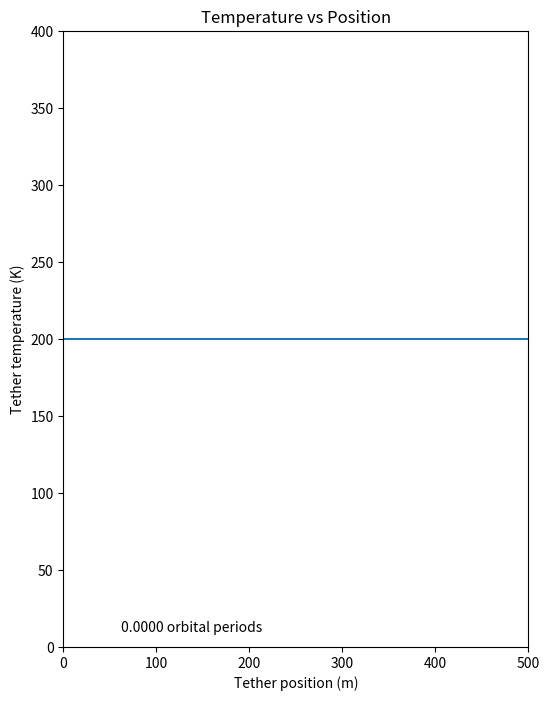

Here is the Python script that generated this plot:
import numpy as np
from scipy.interpolate import UnivariateSpline
import matplotlib.pyplot as plt
import matplotlib.animation as animation

# constants
conductivity = 5.67*10**-8  # W/m**2.K**4, Stefan-Boltzmann constant
Hsun = 64*10**6  # W/m**2, power density at the sun's surface
Rearth = 150*10**9  # m, distance of earth from sun's center
Rsun = 695*10**6  # m, radius of sun
Tspace = 0  # T, temperature of space

# dependent on material
density = 2700  # kg/m**3, density
heat_capacity = 0.902*1000  # J/kgC, heat capacity of material
resistivity = 2.65*10**-8  # Ohm.m, resistivity in wire
emissivity = 1  # emissitivity of material

# dependent on tether
length = 500  # m, length of tether

# dependent on orbit
period = 7200  # s, orbital period


def perimeter(xs):
    """Returns array of tether perimeters as a function of tether positions"""
    return np.zeros(len(xs)) + 0.00314  # m


def current(xs, t):
    """Returns array of tether currents as a function of tether positions and time"""
    return np.linspace(0, 30e-3, len(xs))
    # return np.zeros(len(xs)) + 30*10**-3  # A


def cross_sect_area(xs):
    """Returns array of tether cross sectional areas as a function of tether positions"""
    return np.zeros(len(xs)) + 7.85e-7  # m2


def sun_power_density(t):
    """Returns array of sun power densities as a function of time"""
    if np.floor(t * 2 / period) % 2 == 1:
        return 0
    else:
        return Hsun * Rsun**2/Rearth**2  # W/m**2


def calc_derivative(ys, xs, derivative):
    """Takes in an array of ys and xs (y=f(x)) and calculates array of dny/dxn where n is specified."""
    y_spl_derivative = UnivariateSpline(xs, ys, s=0, k=4).derivative(n=derivative)
    return y_spl_derivative(xs)


def heat_equation(Ts, xs):
    """Change in temp as given in the heat equation"""
    return conductivity/heat_capacity/density*calc_derivative(Ts, xs, 2)


def black_body_radiation(Ts, xs):
    """Change in temp due to blackbody radiation"""
    return 2*emissivity*conductivity*(Ts**4-Tspace**4)*perimeter(xs)/heat_capacity/density/cross_sect_area(xs)


def current_heating(xs, t):
    """Change in temp due to ohmic heating"""
    return current(xs, t)**2*resistivity/cross_sect_area(xs)**2/heat_capacity/density


def sun_heating(xs, t):
    """Change in temp due to sun heating"""
    return sun_power_density(t)*perimeter(xs)/2/heat_capacity/density/cross_sect_area(xs)


# simulation settings
num_nodes = 10  # number of nodes to simulate
num_timesteps = 2000
real_time_to_simulate = period*2
timestep_size = real_time_to_simulate / num_timesteps
t0 = 0  # s, initial time
T0 = 200  # K, initial temperature

positions = np.linspace(0, length, num_nodes)  # position of each node
temperatures = np.zeros(num_nodes) + T0  # stores current temp
history_of_temperatures = [np.copy(temperatures)]  # store all calculated tether temp profiles


for timestep in range(num_timesteps):
    t = t0 + timestep*timestep_size
    dt_heat = heat_equation(temperatures, positions)
    dt_blackbody = black_body_radiation(temperatures, positions)
    dt_current = current_heating(positions, t)
    dt_sun = sun_heating(positions, t)
    temperatures += timestep_size*(dt_heat-dt_blackbody+dt_current+dt_sun)  # update current temp
    history_of_temperatures.append(np.copy(temperatures))  # save current temp profile


def animate_history(i):
    temps.set_data([positions, history_of_temperatures[i]])
    timetext.set_text(f'{i*timestep_size/period:<6.4f} orbital periods')
    return temps, timetext,


fig = plt.figure(figsize=(6, 8))
ax = fig.add_subplot(111)

ax.set_title("Temperature vs Position")
ax.set_xlim(0, length)
ax.set_ylim(0, 400)
ax.set_xlabel("Tether position (m)")
ax.set_ylabel("Tether temperature (K)")
temps, = ax.plot([], [], '-')
timetext = ax.text(length / 8, 10, "0")

animation_object = animation.FuncAnimation(fig, animate_history,
                                                frames=num_timesteps,
                                                save_count=num_timesteps,
                                                interval=1, blit=True)
plt.show()
